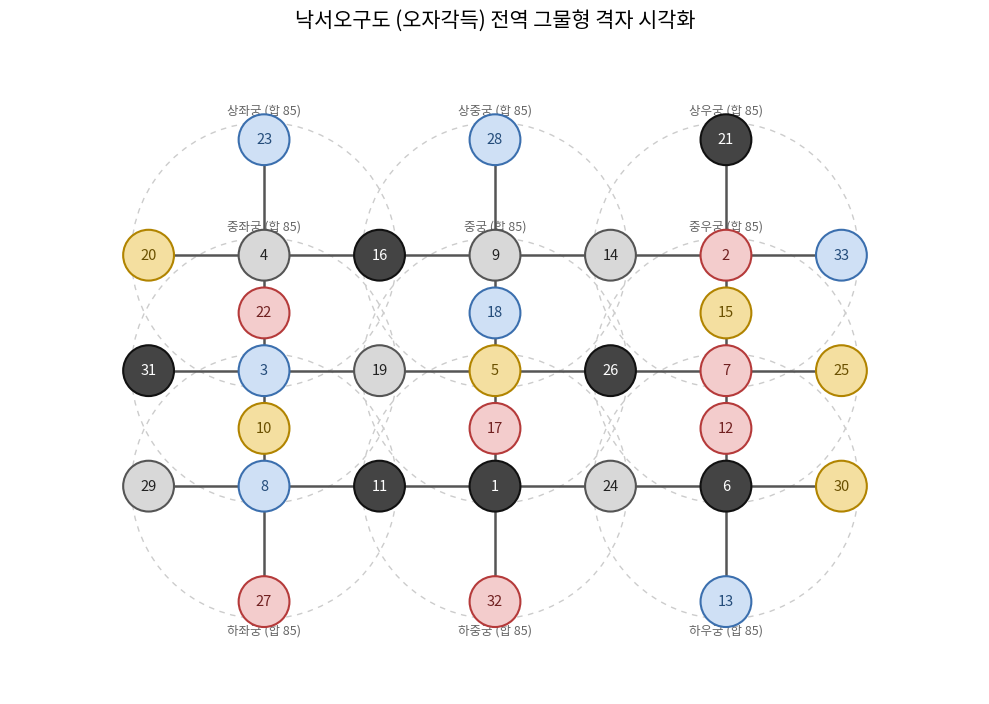

This figure's Python source:
import matplotlib.pyplot as plt
from matplotlib.patches import Circle
from matplotlib.font_manager import FontProperties
from pathlib import Path

# Values and coordinates of the 33 nodes on the grid
VALUES = {
    (1, 3): 23, (3, 3): 28, (5, 3): 21,
    (0, 2): 20, (1, 2): 4, (2, 2): 16, (3, 2): 9, (4, 2): 14, (5, 2): 2, (6, 2): 33,
    (1, 1.5): 22, (3, 1.5): 18, (5, 1.5): 15,
    (0, 1): 31, (1, 1): 3, (2, 1): 19, (3, 1): 5, (4, 1): 26, (5, 1): 7, (6, 1): 25,
    (1, 0.5): 10, (3, 0.5): 17, (5, 0.5): 12,
    (0, 0): 29, (1, 0): 8, (2, 0): 11, (3, 0): 1, (4, 0): 24, (5, 0): 6, (6, 0): 30,
    (1, -1): 27, (3, -1): 32, (5, -1): 13,
}

PALACE_CENTERS = {
    "upper_left": (1, 2), "upper_center": (3, 2), "upper_right": (5, 2),
    "middle_left": (1, 1), "center": (3, 1), "middle_right": (5, 1),
    "lower_left": (1, 0), "lower_center": (3, 0), "lower_right": (5, 0),
}

DISPLAY_LABELS = {
    "upper_left": "상좌궁", "upper_center": "상중궁", "upper_right": "상우궁",
    "middle_left": "중좌궁", "center": "중궁", "middle_right": "중우궁",
    "lower_left": "하좌궁", "lower_center": "하중궁", "lower_right": "하우궁",
}

RESIDUE_STYLE = {
    1: {"face": "#444444", "edge": "#111111", "text": "#FFFFFF"},
    2: {"face": "#F3CCCC", "edge": "#B53A3A", "text": "#702020"},
    3: {"face": "#CFE0F5", "edge": "#3B6FAE", "text": "#244C7A"},
    4: {"face": "#D8D8D8", "edge": "#555555", "text": "#222222"},
    0: {"face": "#F4DFA0", "edge": "#B18400", "text": "#6A5000"},
}

def find_cjk_font() -> FontProperties:
    candidates = (
        "/usr/share/fonts/opentype/noto/NotoSansCJK-Regular.ttc",
        "/usr/share/fonts/opentype/noto/NotoSerifCJK-Regular.ttc",
        "/usr/share/fonts/truetype/nanum/NanumGothic.ttf",
        "/usr/share/fonts/truetype/nanum/NanumBarunGothic.ttf",
        "/System/Library/Fonts/AppleSDGothicNeo.ttc",
        "C:/Windows/Fonts/malgun.ttf",
    )
    for candidate in candidates:
        if Path(candidate).exists():
            return FontProperties(fname=candidate)
    return FontProperties(family="sans-serif")

def draw_grid_overview():
    font = find_cjk_font()
    fig, ax = plt.subplots(figsize=(10, 8), dpi=300)
    ax.set_aspect("equal")
    ax.set_xlim(-1.2, 7.2)
    ax.set_ylim(-1.8, 3.8)
    ax.axis("off")

    # Draw palace boundary circular guides
    boundary_radius = 1.15
    for palace_name, (x, y) in PALACE_CENTERS.items():
        ax.add_patch(Circle((x, y), boundary_radius, facecolor="none", edgecolor="#CCCCCC", linewidth=1.0, linestyle=(0, (4, 4)), zorder=0))
        label_y = y + 1.25 if y >= 1 else y - 1.25
        ax.text(x, label_y, f"{DISPLAY_LABELS[palace_name]} (합 85)", ha="center", va="center", fontproperties=font, fontsize=9, color="#666666", zorder=1)

    # Draw horizontal grid lines
    horizontal_rows = (
        ((0, 2), (1, 2), (2, 2), (3, 2), (4, 2), (5, 2), (6, 2)),
        ((0, 1), (1, 1), (2, 1), (3, 1), (4, 1), (5, 1), (6, 1)),
        ((0, 0), (1, 0), (2, 0), (3, 0), (4, 0), (5, 0), (6, 0)),
    )
    for row in horizontal_rows:
        for left, right in zip(row, row[1:]):
            ax.plot([left[0], right[0]], [left[1], right[1]], color="#555555", linewidth=1.8, solid_capstyle="round", zorder=1)

    # Draw vertical grid lines
    vertical_columns = (
        ((1, 3), (1, 2), (1, 1.5), (1, 1), (1, 0.5), (1, 0), (1, -1)),
        ((3, 3), (3, 2), (3, 1.5), (3, 1), (3, 0.5), (3, 0), (3, -1)),
        ((5, 3), (5, 2), (5, 1.5), (5, 1), (5, 0.5), (5, 0), (5, -1)),
    )
    for col in vertical_columns:
        for upper, lower in zip(col, col[1:]):
            ax.plot([upper[0], lower[0]], [upper[1], lower[1]], color="#555555", linewidth=1.8, solid_capstyle="round", zorder=1)

    # Draw nodes
    node_radius = 0.22
    for coordinate, number in VALUES.items():
        x, y = coordinate
        style = RESIDUE_STYLE[number % 5]
        ax.add_patch(Circle((x, y), node_radius, facecolor=style["face"], edgecolor=style["edge"], linewidth=1.5, zorder=2))
        ax.text(x, y, str(number), ha="center", va="center", fontproperties=font, fontsize=10.5, color=style["text"], zorder=3)

    plt.title("낙서오구도 (오자각득) 전역 그물형 격자 시각화", fontproperties=font, fontsize=15, pad=15)
    plt.tight_layout()
    plt.savefig("overview.png", dpi=300, bbox_inches="tight")
    plt.savefig("overview.svg", bbox_inches="tight")
    plt.close()

if __name__ == "__main__":
    draw_grid_overview()
